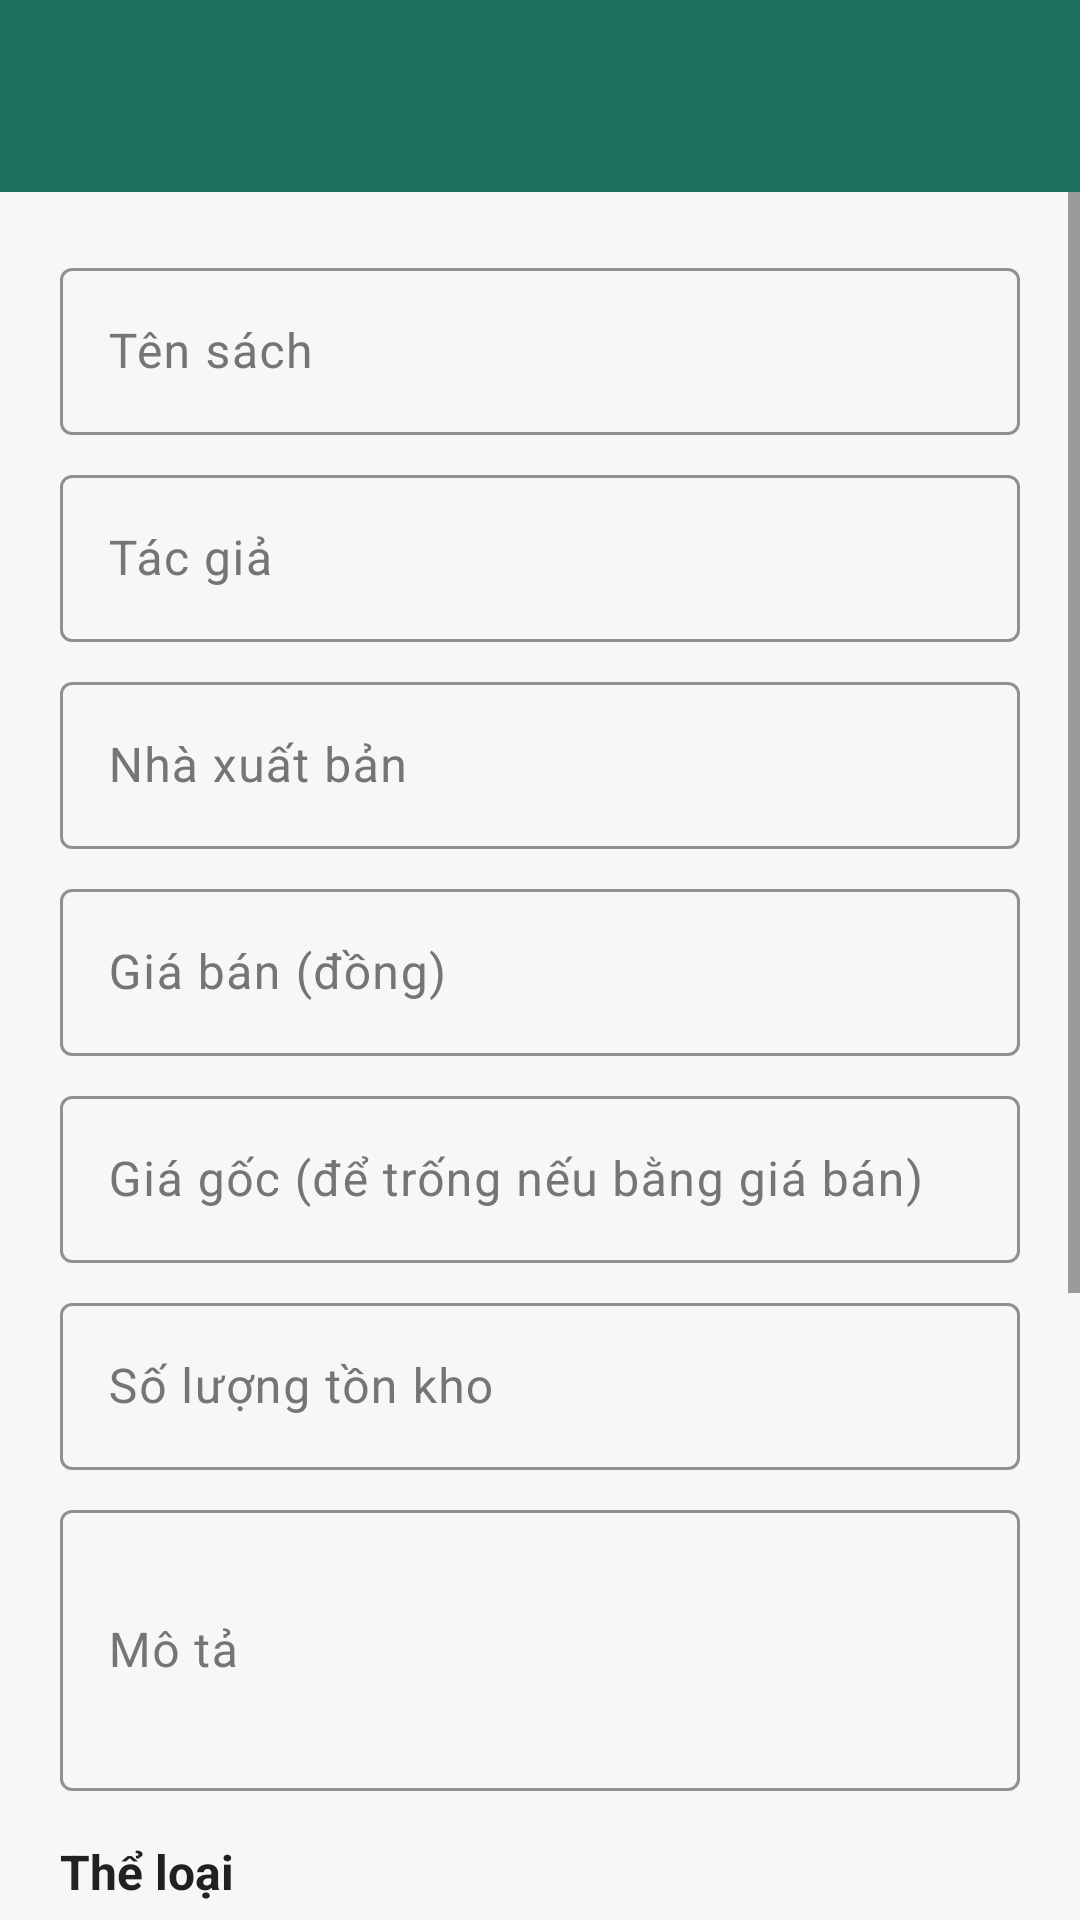

The Android layout XML behind this screen, and the referenced resources:
<!-- AndroidManifest.xml: application theme Theme.Bookstore -->
<!-- res/layout/activity_book_edit.xml -->
<?xml version="1.0" encoding="utf-8"?>
<LinearLayout xmlns:android="http://schemas.android.com/apk/res/android"
    xmlns:app="http://schemas.android.com/apk/res-auto"
    android:id="@+id/main"
    android:layout_width="match_parent"
    android:layout_height="match_parent"
    android:background="@color/brand_green"
    android:orientation="vertical">

    <com.google.android.material.appbar.MaterialToolbar
        android:id="@+id/toolbar"
        android:layout_width="match_parent"
        android:layout_height="?attr/actionBarSize"
        android:background="@color/brand_green"
        android:theme="@style/ThemeOverlay.AppCompat.Dark.ActionBar"
        app:titleTextColor="#FFFFFF" />

    <ScrollView
        android:layout_width="match_parent"
        android:layout_height="0dp"
        android:layout_weight="1"
        android:background="@color/screen_bg">

        <LinearLayout
            android:id="@+id/contentLayout"
            android:layout_width="match_parent"
            android:layout_height="wrap_content"
            android:orientation="vertical"
            android:padding="20dp">

            <com.google.android.material.textfield.TextInputLayout
                android:id="@+id/tilTitle"
                style="?attr/textInputOutlinedStyle"
                android:layout_width="match_parent"
                android:layout_height="wrap_content"
                android:hint="@string/hint_book_title"
                android:textColorHint="@color/text_sub"
                app:boxStrokeColor="@color/brand_green">

                <com.google.android.material.textfield.TextInputEditText
                    android:id="@+id/edtTitle"
                    android:layout_width="match_parent"
                    android:layout_height="wrap_content"
                    android:inputType="textCapSentences"
                    android:textColor="@color/text_main" />
            </com.google.android.material.textfield.TextInputLayout>

            <com.google.android.material.textfield.TextInputLayout
                android:id="@+id/tilAuthor"
                style="?attr/textInputOutlinedStyle"
                android:layout_width="match_parent"
                android:layout_height="wrap_content"
                android:layout_marginTop="8dp"
                android:hint="@string/hint_book_author"
                android:textColorHint="@color/text_sub"
                app:boxStrokeColor="@color/brand_green">

                <com.google.android.material.textfield.TextInputEditText
                    android:id="@+id/edtAuthor"
                    android:layout_width="match_parent"
                    android:layout_height="wrap_content"
                    android:inputType="textPersonName"
                    android:textColor="@color/text_main" />
            </com.google.android.material.textfield.TextInputLayout>

            <com.google.android.material.textfield.TextInputLayout
                style="?attr/textInputOutlinedStyle"
                android:layout_width="match_parent"
                android:layout_height="wrap_content"
                android:layout_marginTop="8dp"
                android:hint="@string/hint_book_publisher"
                android:textColorHint="@color/text_sub"
                app:boxStrokeColor="@color/brand_green">

                <com.google.android.material.textfield.TextInputEditText
                    android:id="@+id/edtPublisher"
                    android:layout_width="match_parent"
                    android:layout_height="wrap_content"
                    android:inputType="textCapWords"
                    android:textColor="@color/text_main" />
            </com.google.android.material.textfield.TextInputLayout>

            <com.google.android.material.textfield.TextInputLayout
                android:id="@+id/tilPrice"
                style="?attr/textInputOutlinedStyle"
                android:layout_width="match_parent"
                android:layout_height="wrap_content"
                android:layout_marginTop="8dp"
                android:hint="@string/hint_book_price"
                android:textColorHint="@color/text_sub"
                app:boxStrokeColor="@color/brand_green">

                <com.google.android.material.textfield.TextInputEditText
                    android:id="@+id/edtPrice"
                    android:layout_width="match_parent"
                    android:layout_height="wrap_content"
                    android:inputType="number"
                    android:textColor="@color/text_main" />
            </com.google.android.material.textfield.TextInputLayout>

            <com.google.android.material.textfield.TextInputLayout
                android:id="@+id/tilOriginalPrice"
                style="?attr/textInputOutlinedStyle"
                android:layout_width="match_parent"
                android:layout_height="wrap_content"
                android:layout_marginTop="8dp"
                android:hint="@string/hint_book_original_price"
                android:textColorHint="@color/text_sub"
                app:boxStrokeColor="@color/brand_green">

                <com.google.android.material.textfield.TextInputEditText
                    android:id="@+id/edtOriginalPrice"
                    android:layout_width="match_parent"
                    android:layout_height="wrap_content"
                    android:inputType="number"
                    android:textColor="@color/text_main" />
            </com.google.android.material.textfield.TextInputLayout>

            <com.google.android.material.textfield.TextInputLayout
                android:id="@+id/tilStock"
                style="?attr/textInputOutlinedStyle"
                android:layout_width="match_parent"
                android:layout_height="wrap_content"
                android:layout_marginTop="8dp"
                android:hint="@string/hint_book_stock"
                android:textColorHint="@color/text_sub"
                app:boxStrokeColor="@color/brand_green">

                <com.google.android.material.textfield.TextInputEditText
                    android:id="@+id/edtStock"
                    android:layout_width="match_parent"
                    android:layout_height="wrap_content"
                    android:inputType="number"
                    android:textColor="@color/text_main" />
            </com.google.android.material.textfield.TextInputLayout>

            <com.google.android.material.textfield.TextInputLayout
                style="?attr/textInputOutlinedStyle"
                android:layout_width="match_parent"
                android:layout_height="wrap_content"
                android:layout_marginTop="8dp"
                android:hint="@string/hint_book_description"
                android:textColorHint="@color/text_sub"
                app:boxStrokeColor="@color/brand_green">

                <com.google.android.material.textfield.TextInputEditText
                    android:id="@+id/edtDescription"
                    android:layout_width="match_parent"
                    android:layout_height="wrap_content"
                    android:inputType="textMultiLine|textCapSentences"
                    android:minLines="3"
                    android:textColor="@color/text_main" />
            </com.google.android.material.textfield.TextInputLayout>

            <TextView
                style="@style/TextSection"
                android:layout_width="wrap_content"
                android:layout_height="wrap_content"
                android:layout_marginTop="16dp"
                android:text="@string/label_category" />

            <Spinner
                android:id="@+id/spinnerCategory"
                android:layout_width="match_parent"
                android:layout_height="48dp" />

            <TextView
                style="@style/TextSection"
                android:layout_width="wrap_content"
                android:layout_height="wrap_content"
                android:layout_marginTop="8dp"
                android:text="@string/label_cover" />

            <LinearLayout
                android:layout_width="match_parent"
                android:layout_height="wrap_content"
                android:gravity="center_vertical"
                android:orientation="horizontal">

                <Spinner
                    android:id="@+id/spinnerCover"
                    android:layout_width="0dp"
                    android:layout_height="48dp"
                    android:layout_weight="1" />

                <ImageView
                    android:id="@+id/imgCoverPreview"
                    android:layout_width="64dp"
                    android:layout_height="96dp"
                    android:contentDescription="@string/cd_book_cover"
                    android:scaleType="centerCrop" />
            </LinearLayout>

            <androidx.appcompat.widget.SwitchCompat
                android:id="@+id/swVisible"
                android:layout_width="match_parent"
                android:layout_height="wrap_content"
                android:layout_marginTop="16dp"
                android:checked="true"
                android:text="@string/label_visible_to_customers"
                android:textColor="@color/text_main" />

            <Button
                android:id="@+id/btnSave"
                style="@style/ButtonPrimary"
                android:layout_width="match_parent"
                android:layout_height="52dp"
                android:layout_marginTop="24dp"
                android:text="@string/btn_save" />
        </LinearLayout>
    </ScrollView>
</LinearLayout>
<!-- resources referenced by this layout -->
<resources>
  <color name="brand_green">#1E6F5C</color>
  <color name="screen_bg">#F7F7F5</color>
  <color name="text_main">#212121</color>
  <color name="text_sub">#757575</color>
  <string name="btn_save">Lưu</string>
  <string name="cd_book_cover">Ảnh bìa sách</string>
  <string name="hint_book_author">Tác giả</string>
  <string name="hint_book_description">Mô tả</string>
  <string name="hint_book_original_price">Giá gốc (để trống nếu bằng giá bán)</string>
  <string name="hint_book_price">Giá bán (đồng)</string>
  <string name="hint_book_publisher">Nhà xuất bản</string>
  <string name="hint_book_stock">Số lượng tồn kho</string>
  <string name="hint_book_title">Tên sách</string>
  <string name="label_category">Thể loại</string>
  <string name="label_cover">Ảnh bìa</string>
  <string name="label_visible_to_customers">Hiển thị với khách hàng</string>
  <style name="ButtonPrimary">
          <item name="android:textSize">16sp</item>
          <item name="android:textStyle">bold</item>
          <item name="android:textColor">#FFFFFF</item>
          <item name="backgroundTint">@color/brand_green</item>
      </style>
  <style name="TextSection">
          <item name="android:textSize">16sp</item>
          <item name="android:textStyle">bold</item>
          <item name="android:textColor">@color/text_main</item>
      </style>
  <style name="Theme.Bookstore" parent="Base.Theme.Bookstore" />
  <style name="Base.Theme.Bookstore" parent="Theme.Material3.DayNight.NoActionBar">
          
          
          <item name="colorPrimary">@color/brand_green</item>
          <item name="colorSecondaryContainer">#CDE8DF</item>
      </style>
</resources>
